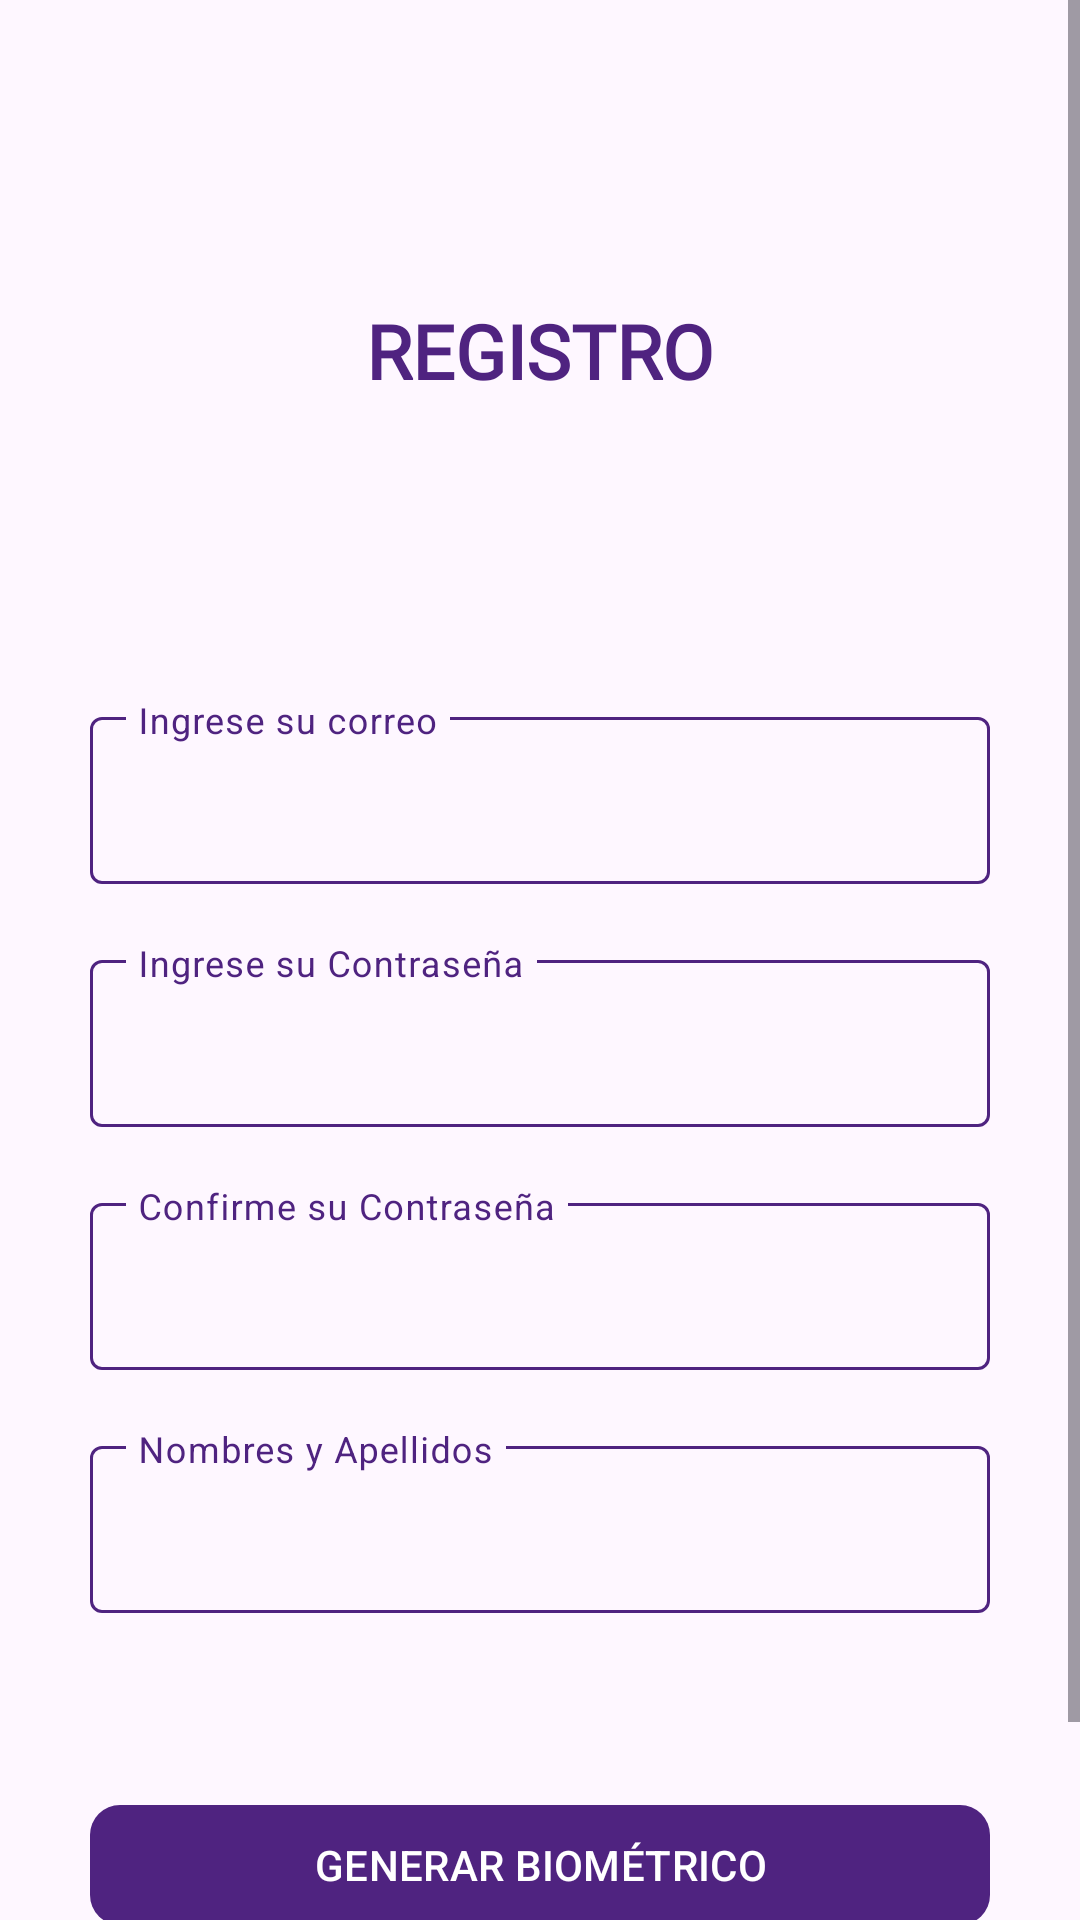

Produce the Android XML layout that renders to this screen, including the resource entries it uses.
<!-- AndroidManifest.xml: application theme Theme.IjuxAlarm -->
<!-- res/layout/activity_register.xml -->
<?xml version="1.0" encoding="utf-8"?>
<ScrollView xmlns:android="http://schemas.android.com/apk/res/android"
    xmlns:app="http://schemas.android.com/apk/res-auto"
    android:layout_width="match_parent"
    android:layout_height="match_parent"
    android:fillViewport="true">

    <androidx.constraintlayout.widget.ConstraintLayout
        android:layout_width="match_parent"
        android:layout_height="wrap_content">

        <TextView
            android:id="@+id/textViewRegister"
            android:layout_width="wrap_content"
            android:layout_height="wrap_content"
            android:layout_marginTop="100dp"
            android:fontFamily="@font/roboto"
            android:text="@string/registro"
            android:textColor="@color/purple"
            android:textSize="25sp"
            android:textStyle="bold"
            app:layout_constraintEnd_toEndOf="parent"
            app:layout_constraintStart_toStartOf="parent"
            app:layout_constraintTop_toTopOf="parent" />

        <com.google.android.material.textfield.TextInputLayout
            android:id="@+id/textInputLayoutEmailRegister"
            android:layout_width="match_parent"
            android:layout_height="wrap_content"
            android:layout_marginStart="30dp"
            android:layout_marginTop="100dp"
            android:layout_marginEnd="30dp"
            android:hint="@string/ingrese_su_correo"
            android:textColorHighlight="@color/purple"
            android:textColorHint="@color/purple"
            app:boxStrokeColor="@color/text_input_border"
            app:expandedHintEnabled="false"
            app:layout_constraintEnd_toEndOf="parent"
            app:layout_constraintStart_toStartOf="parent"
            app:layout_constraintTop_toBottomOf="@+id/textViewRegister">

            <com.google.android.material.textfield.TextInputEditText
                android:id="@+id/editTextEmailAddressRegister"
                android:layout_width="match_parent"
                android:layout_height="wrap_content"
                android:inputType="textEmailAddress" />

        </com.google.android.material.textfield.TextInputLayout>

        <com.google.android.material.textfield.TextInputLayout
            android:id="@+id/textInputLayoutPasswordRegister"
            android:layout_width="match_parent"
            android:layout_height="wrap_content"
            android:layout_marginStart="30dp"
            android:layout_marginTop="20dp"
            android:layout_marginEnd="30dp"
            android:hint="@string/ingrese_su_contrasena"
            android:textColorHighlight="@color/purple"
            android:textColorHint="@color/purple"
            app:boxStrokeColor="@color/text_input_border"
            app:expandedHintEnabled="false"
            app:layout_constraintEnd_toEndOf="parent"
            app:layout_constraintStart_toStartOf="parent"
            app:layout_constraintTop_toBottomOf="@+id/textInputLayoutEmailRegister">

            <com.google.android.material.textfield.TextInputEditText
                android:id="@+id/editTextPasswordRegister"
                android:layout_width="match_parent"
                android:layout_height="wrap_content"
                android:inputType="textPassword" />

        </com.google.android.material.textfield.TextInputLayout>

        <com.google.android.material.textfield.TextInputLayout
            android:id="@+id/textInputLayoutPasswordConfirmRegister"
            android:layout_width="match_parent"
            android:layout_height="wrap_content"
            android:layout_marginStart="30dp"
            android:layout_marginTop="20dp"
            android:layout_marginEnd="30dp"
            android:hint="@string/confirme_su_contrasena"
            android:textColorHighlight="@color/purple"
            android:textColorHint="@color/purple"
            app:boxStrokeColor="@color/text_input_border"
            app:expandedHintEnabled="false"
            app:layout_constraintEnd_toEndOf="parent"
            app:layout_constraintStart_toStartOf="parent"
            app:layout_constraintTop_toBottomOf="@+id/textInputLayoutPasswordRegister">

            <com.google.android.material.textfield.TextInputEditText
                android:id="@+id/editTextPasswordConfirmRegister"
                android:layout_width="match_parent"
                android:layout_height="wrap_content"
                android:inputType="textPassword" />

        </com.google.android.material.textfield.TextInputLayout>

        <com.google.android.material.textfield.TextInputLayout
            android:id="@+id/textInputLayoutFullNamesRegister"
            android:layout_width="match_parent"
            android:layout_height="wrap_content"
            android:layout_marginStart="30dp"
            android:layout_marginTop="20dp"
            android:layout_marginEnd="30dp"
            android:hint="@string/nombres_y_apellidos"
            android:textColorHighlight="@color/purple"
            android:textColorHint="@color/purple"
            app:boxStrokeColor="@color/text_input_border"
            app:expandedHintEnabled="false"
            app:layout_constraintEnd_toEndOf="parent"
            app:layout_constraintStart_toStartOf="parent"
            app:layout_constraintTop_toBottomOf="@+id/textInputLayoutPasswordConfirmRegister">

            <com.google.android.material.textfield.TextInputEditText
                android:id="@+id/editTextFullNamesRegister"
                android:layout_width="match_parent"
                android:layout_height="wrap_content"
                android:inputType="textPersonName" />

        </com.google.android.material.textfield.TextInputLayout>

        <com.google.android.material.button.MaterialButton
            android:id="@+id/buttonNewFingerPrintRegister"
            android:layout_width="match_parent"
            android:layout_height="wrap_content"
            android:layout_marginStart="30dp"
            android:layout_marginTop="60dp"
            android:layout_marginEnd="30dp"
            android:text="@string/generar_biometrico"
            android:textColor="@color/white"
            app:backgroundTint="@color/button_background"
            app:cornerRadius="10dp"
            app:layout_constraintEnd_toEndOf="parent"
            app:layout_constraintStart_toStartOf="parent"
            app:layout_constraintTop_toBottomOf="@+id/textInputLayoutFullNamesRegister" />

        <com.google.android.material.button.MaterialButton
            android:id="@+id/buttonSaveRegister"
            android:layout_width="match_parent"
            android:layout_height="wrap_content"
            android:layout_marginStart="30dp"
            android:layout_marginTop="20dp"
            android:layout_marginEnd="30dp"
            android:text="@string/guardar"
            android:textColor="@color/white"
            app:backgroundTint="@color/button_background"
            app:cornerRadius="10dp"
            app:layout_constraintEnd_toEndOf="parent"
            app:layout_constraintStart_toStartOf="parent"
            app:layout_constraintTop_toBottomOf="@+id/buttonNewFingerPrintRegister" />


    </androidx.constraintlayout.widget.ConstraintLayout>
</ScrollView>
<!-- resources referenced by this layout -->
<resources>
  <color name="purple">#4F2380</color>
  <color name="white">#FFFFFFFF</color>
  <string name="confirme_su_contrasena">Confirme su Contraseña</string>
  <string name="generar_biometrico">GENERAR BIOMÉTRICO</string>
  <string name="guardar">GUARDAR</string>
  <string name="ingrese_su_contrasena">Ingrese su Contraseña</string>
  <string name="ingrese_su_correo">Ingrese su correo</string>
  <string name="nombres_y_apellidos">Nombres y Apellidos</string>
  <string name="registro">REGISTRO</string>
  <style name="Theme.IjuxAlarm" parent="Base.Theme.IjuxAlarm" />
  <style name="Base.Theme.IjuxAlarm" parent="Theme.Material3.DayNight.NoActionBar">
          
          
      </style>
</resources>
